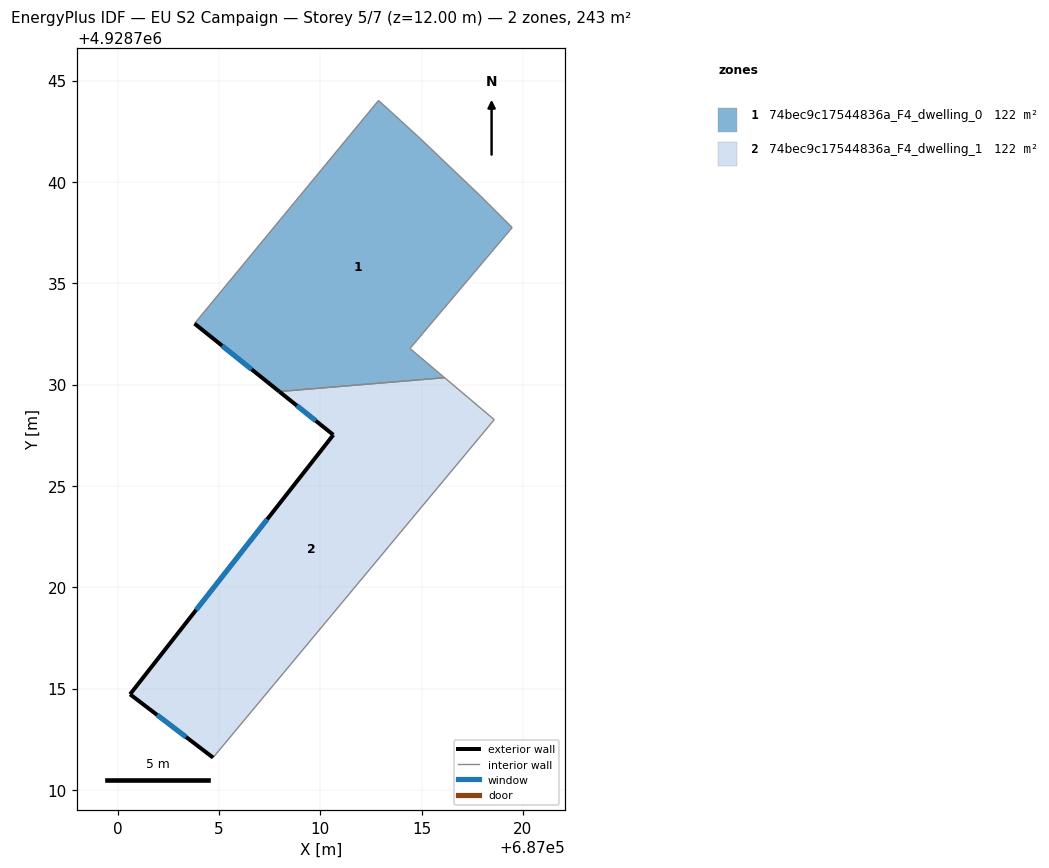
=== STOREY PLAN SPEC (per zone: floor XY polygon, exterior-wall plan segments, windows/doors) ===
zone 1: 74bec9c17544836a_F4_dwelling_0  (121.7 m²)
  floor: (687016.13, 4928730.34) (687014.43, 4928731.78) (687019.47, 4928737.75) (687017.95, 4928739.25) (687014.93, 4928742.14) (687012.88, 4928744.01) (687003.80, 4928733.01) (687007.98, 4928729.65)
  exterior wall: (687007.98, 4928729.65) – (687003.80, 4928733.01)  [5.4 m]
    window: (687006.62, 4928730.74) – (687005.16, 4928731.92)  [2.0 m²]
  interior walls: 7
zone 2: 74bec9c17544836a_F4_dwelling_1  (121.7 m²)
  floor: (687004.71, 4928711.59) (687018.59, 4928728.27) (687016.13, 4928730.34) (687007.98, 4928729.65) (687010.65, 4928727.52) (687000.62, 4928714.72)
  exterior wall: (687000.62, 4928714.72) – (687010.65, 4928727.52)  [16.3 m]
    window: (687003.88, 4928718.88) – (687007.38, 4928723.35)  [6.0 m²]
  exterior wall: (687010.65, 4928727.52) – (687007.98, 4928729.65)  [3.4 m]
    window: (687009.78, 4928728.21) – (687008.85, 4928728.96)  [1.3 m²]
  exterior wall: (687004.71, 4928711.59) – (687000.62, 4928714.72)  [5.2 m]
    window: (687003.38, 4928712.61) – (687001.95, 4928713.70)  [1.9 m²]
  interior walls: 3

=== DERIVED (storey summary) ===
Building: EU S2 Campaign
Storey: 5 of 7  (floor level z = 12.00 m)
Storey gross floor area: 243.3 m²
Zones on this storey: 2
  - 74bec9c17544836a_F4_dwelling_0: floor 121.7 m²; exterior wall 5.4 m (16.1 m²); 1 window(s) 2.0 m²; WWR 12.2%
  - 74bec9c17544836a_F4_dwelling_1: floor 121.7 m²; exterior wall 24.8 m (74.5 m²); 3 window(s) 9.1 m²; WWR 12.2%
Zone adjacency (shared interzone walls):
  - 74bec9c17544836a_F4_dwelling_0 ↔ 74bec9c17544836a_F4_dwelling_1